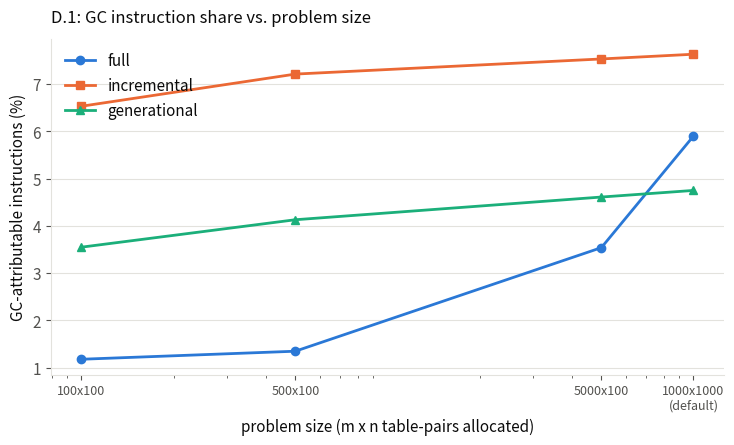
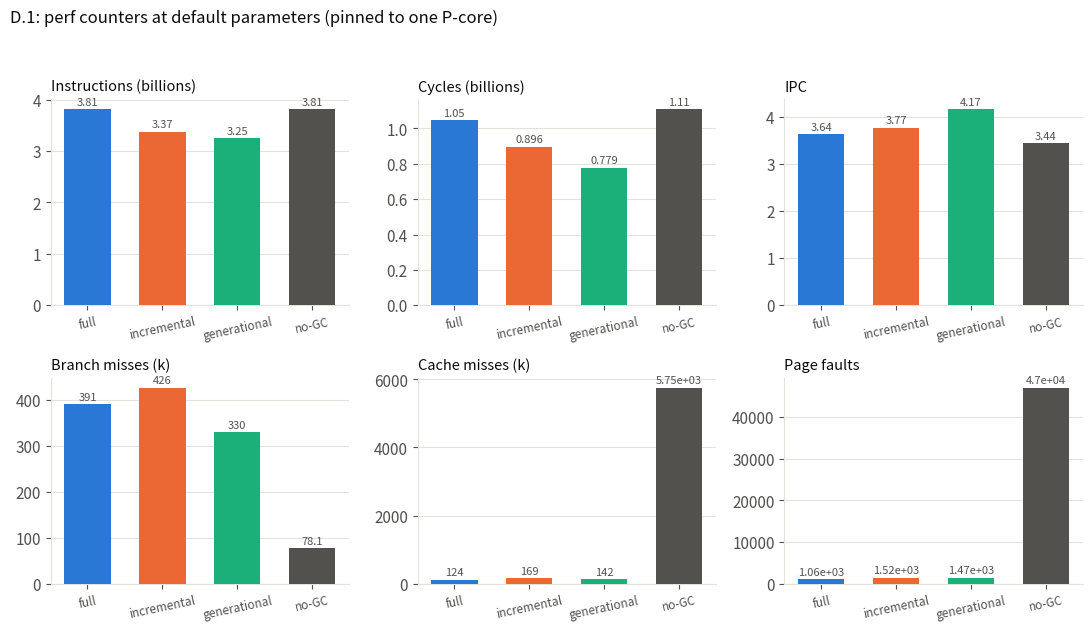
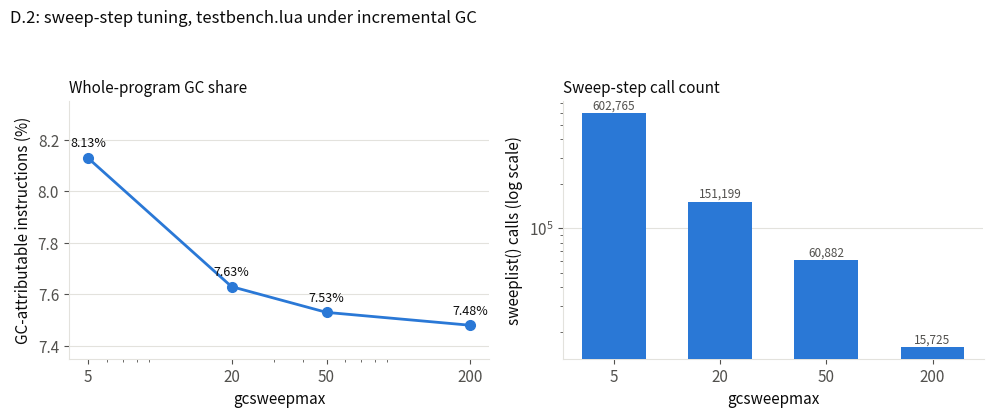
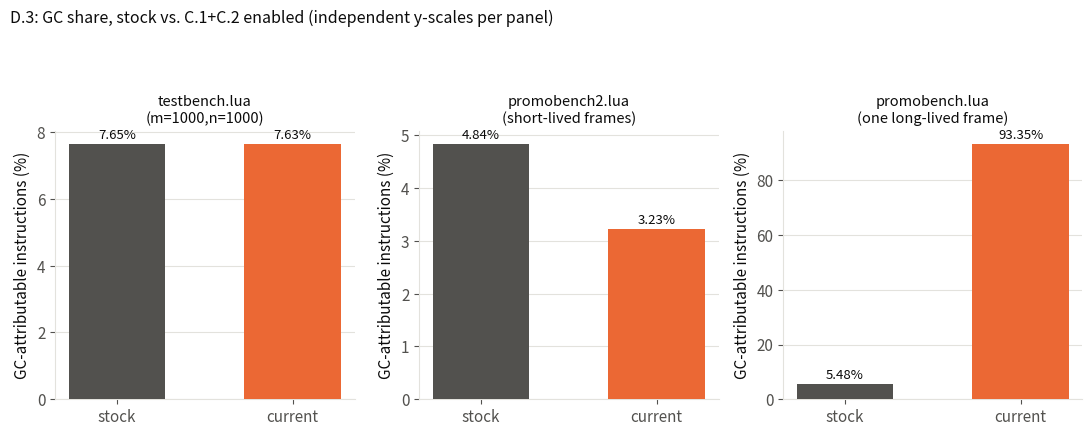

Write Python code to recreate these figures, in order.
#!/usr/bin/env python3
"""Generates the Part D chart PNGs from the numbers already reported in
PART_D_REPORT.md. Categorical colors are the validated slots from the
dataviz reference palette (blue/orange/aqua), same across all charts."""
import matplotlib
matplotlib.use("Agg")
import matplotlib.pyplot as plt
import matplotlib.ticker as mticker

BLUE, ORANGE, AQUA = "#2a78d6", "#eb6834", "#1baf7a"
INK, MUTED, GRID = "#0b0b0b", "#52514e", "#e3e2dd"

plt.rcParams.update({
    "font.size": 11,
    "axes.edgecolor": GRID,
    "axes.labelcolor": INK,
    "text.color": INK,
    "xtick.color": MUTED,
    "ytick.color": MUTED,
    "axes.spines.top": False,
    "axes.spines.right": False,
    "figure.facecolor": "white",
    "axes.facecolor": "white",
})


def style_axes(ax):
    ax.grid(axis="y", color=GRID, linewidth=0.8, zorder=0)
    ax.set_axisbelow(True)


# ---------- D.1: GC% vs problem size, three configs ----------
sizes = [10_000, 50_000, 500_000, 1_000_000]  # m*n, log x-axis
labels = ["100x100", "500x100", "5000x100", "1000x1000\n(default)"]
full = [1.18, 1.35, 3.54, 5.90]
inc = [6.53, 7.21, 7.53, 7.63]
gen = [3.55, 4.13, 4.61, 4.75]

fig, ax = plt.subplots(figsize=(7.5, 4.6), dpi=150)
for y, c, name, marker in [(full, BLUE, "full", "o"), (inc, ORANGE, "incremental", "s"),
                           (gen, AQUA, "generational", "^")]:
    ax.plot(sizes, y, color=c, linewidth=2, marker=marker, markersize=6, label=name, zorder=3)
ax.set_xscale("log")
ax.set_xticks(sizes)
ax.set_xticklabels(labels, fontsize=9)
ax.set_ylabel("GC-attributable instructions (%)")
ax.set_xlabel("problem size (m x n table-pairs allocated)")
ax.set_title("D.1: GC instruction share vs. problem size", loc="left", fontsize=12, pad=12)
style_axes(ax)
ax.legend(frameon=False, loc="upper left")
fig.tight_layout()
fig.savefig("fig_d1_gcpercent.png")
plt.close(fig)

# ---------- D.1c: perf counters, small multiples ----------
configs = ["full", "incremental", "generational", "no-GC"]
colors = [BLUE, ORANGE, AQUA, MUTED]
metrics = {
    "Instructions (billions)": [3.815, 3.374, 3.246, 3.815],
    "Cycles (billions)": [1.047, 0.896, 0.779, 1.110],
    "IPC": [3.64, 3.77, 4.17, 3.44],
    "Branch misses (k)": [390.7, 426.2, 329.8, 78.1],
    "Cache misses (k)": [123.5, 169.1, 141.8, 5752.4],
    "Page faults": [1060, 1519, 1467, 47047],
}
fig, axes = plt.subplots(2, 3, figsize=(11, 6.4), dpi=150)
for ax, (title, vals) in zip(axes.flat, metrics.items()):
    bars = ax.bar(configs, vals, color=colors, width=0.62, zorder=3)
    ax.set_title(title, fontsize=10.5, loc="left")
    style_axes(ax)
    ax.tick_params(axis="x", labelsize=8.5, rotation=12)
    for b, v in zip(bars, vals):
        ax.annotate(f"{v:,.3g}", (b.get_x() + b.get_width() / 2, b.get_height()),
                    textcoords="offset points", xytext=(0, 3), ha="center", fontsize=8, color=MUTED)
fig.suptitle("D.1: perf counters at default parameters (pinned to one P-core)", x=0.01, ha="left", fontsize=12)
fig.tight_layout(rect=(0, 0, 1, 0.95))
fig.savefig("fig_d1_perf.png")
plt.close(fig)

# ---------- D.2: sweep-step ----------
steps = [5, 20, 50, 200]
gcpct = [8.13, 7.63, 7.53, 7.48]
calls = [602765, 151199, 60882, 15725]

fig, axes = plt.subplots(1, 2, figsize=(10, 4.2), dpi=150)
ax = axes[0]
ax.plot(steps, gcpct, color=BLUE, linewidth=2, marker="o", markersize=7, zorder=3)
for x, y in zip(steps, gcpct):
    ax.annotate(f"{y:.2f}%", (x, y), textcoords="offset points", xytext=(0, 8), ha="center", fontsize=9)
ax.set_ylim(7.35, 8.35)
ax.set_xscale("log")
ax.set_xticks(steps)
ax.set_xticklabels([str(s) for s in steps])
ax.set_xlabel("gcsweepmax")
ax.set_ylabel("GC-attributable instructions (%)")
ax.set_title("Whole-program GC share", loc="left", fontsize=11)
style_axes(ax)

ax = axes[1]
bars = ax.bar([str(s) for s in steps], calls, color=BLUE, width=0.6, zorder=3)
ax.set_yscale("log")
ax.set_xlabel("gcsweepmax")
ax.set_ylabel("sweeplist() calls (log scale)")
ax.set_title("Sweep-step call count", loc="left", fontsize=11)
style_axes(ax)
for b, v in zip(bars, calls):
    ax.annotate(f"{v:,}", (b.get_x() + b.get_width() / 2, b.get_height()),
                textcoords="offset points", xytext=(0, 3), ha="center", fontsize=8.5, color=MUTED)
fig.suptitle("D.2: sweep-step tuning, testbench.lua under incremental GC", x=0.01, ha="left", fontsize=12)
fig.tight_layout(rect=(0, 0, 1, 0.93))
fig.savefig("fig_d2_sweepstep.png")
plt.close(fig)

# ---------- D.3: promotion benefit, three panels, independent y-scales ----------
panels = [
    ("testbench.lua\n(m=1000,n=1000)", 7.65, 7.63),
    ("promobench2.lua\n(short-lived frames)", 4.84, 3.23),
    ("promobench.lua\n(one long-lived frame)", 5.48, 93.35),
]
fig, axes = plt.subplots(1, 3, figsize=(11, 4.4), dpi=150)
for ax, (title, sv, cv) in zip(axes, panels):
    bars = ax.bar(["stock", "current"], [sv, cv], color=[MUTED, ORANGE], width=0.55, zorder=3)
    ax.set_title(title, fontsize=10.5, loc="center")
    ax.set_ylabel("GC-attributable instructions (%)")
    style_axes(ax)
    for b, v in zip(bars, [sv, cv]):
        ax.annotate(f"{v:.2f}%", (b.get_x() + b.get_width() / 2, b.get_height()),
                    textcoords="offset points", xytext=(0, 4), ha="center", fontsize=9.5)
fig.suptitle("D.3: GC share, stock vs. C.1+C.2 enabled (independent y-scales per panel)",
             x=0.01, ha="left", fontsize=11.5)
fig.tight_layout(rect=(0, 0, 1, 0.90))
fig.savefig("fig_d3_promotion.png")
plt.close(fig)

print("wrote fig_d1_gcpercent.png, fig_d1_perf.png, fig_d2_sweepstep.png, fig_d3_promotion.png")
